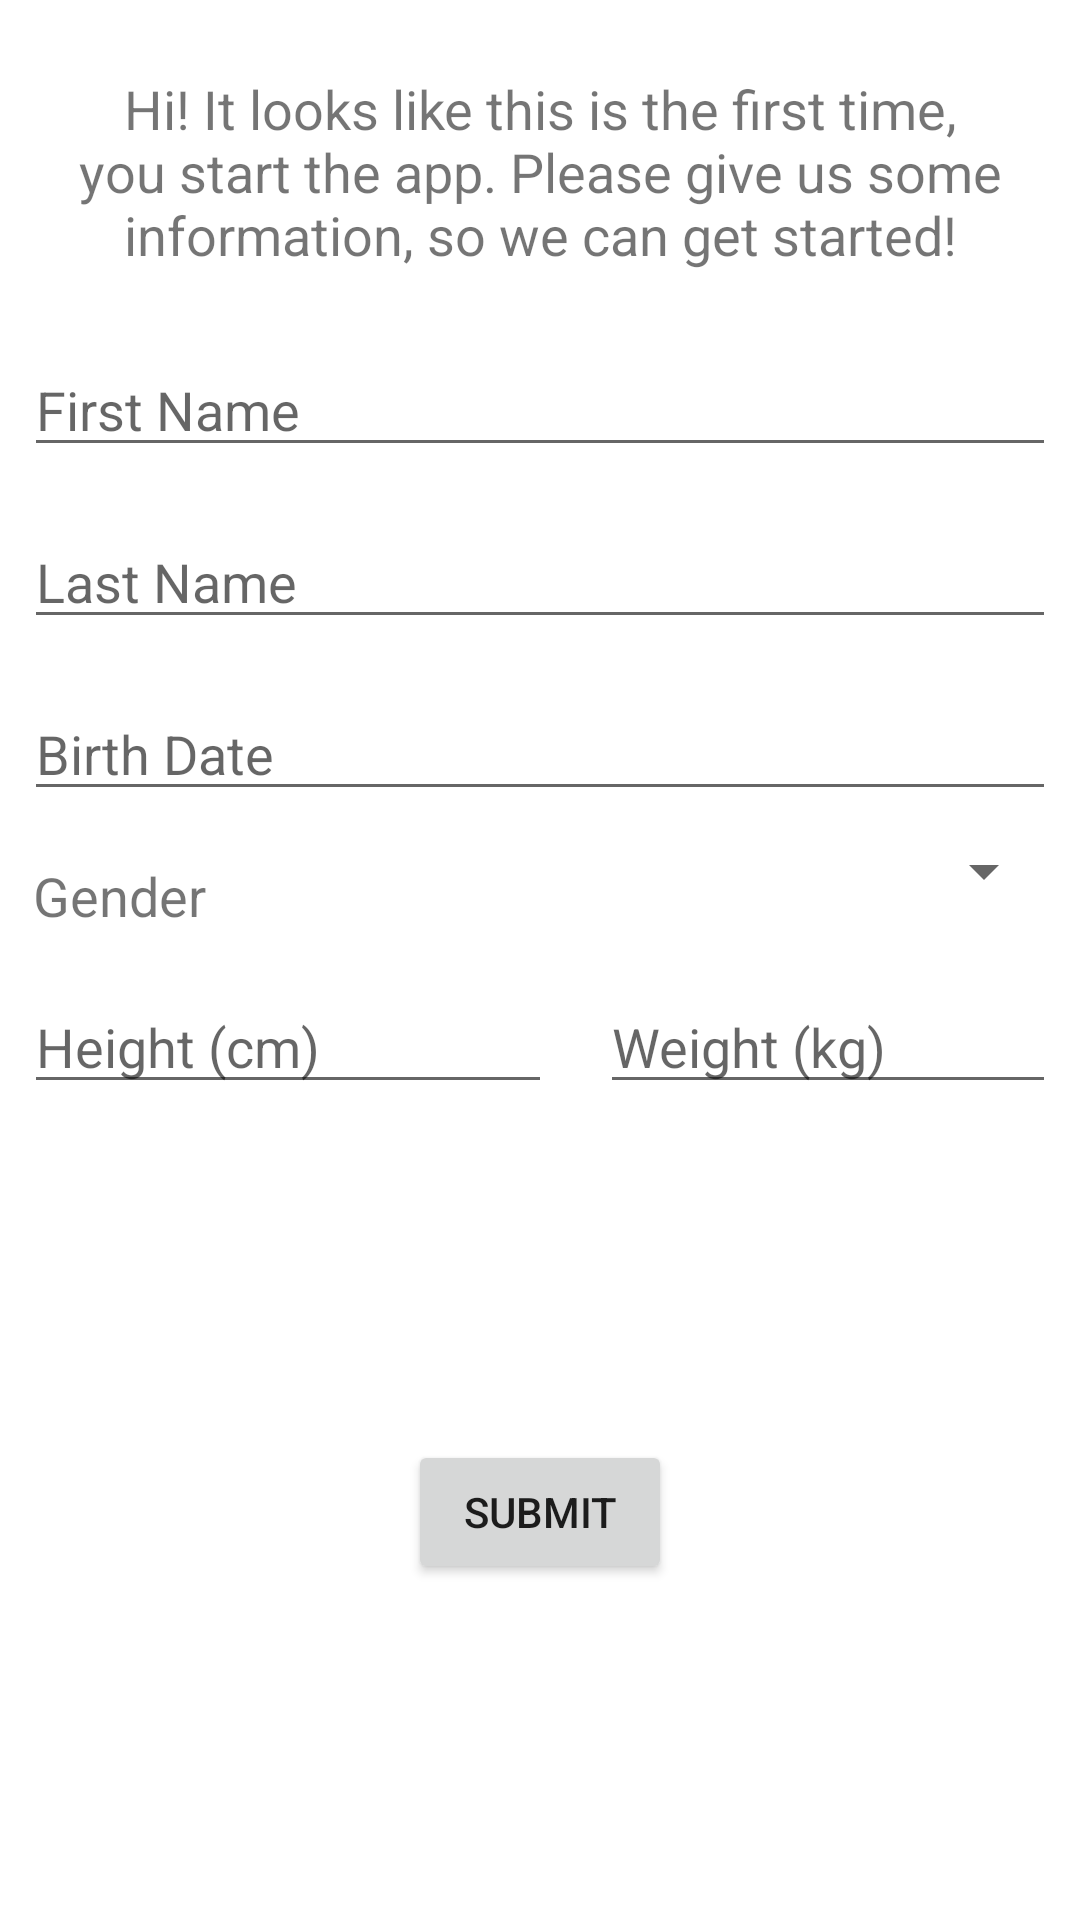

This screen was rendered from an Android layout file. Write that file and the resources it references.
<!-- AndroidManifest.xml: application theme AppTheme -->
<!-- res/layout/activity_first_start.xml -->
<?xml version="1.0" encoding="utf-8"?>
<android.support.constraint.ConstraintLayout xmlns:android="http://schemas.android.com/apk/res/android"
    xmlns:app="http://schemas.android.com/apk/res-auto"
    xmlns:tools="http://schemas.android.com/tools"
    android:layout_width="match_parent"
    android:layout_height="match_parent"
    tools:context="com.kovaxarny.trifit.FirstRunActivity">

    <TextView
        android:id="@+id/tv_welcome_text"
        android:layout_width="0dp"
        android:layout_height="wrap_content"
        android:layout_marginEnd="8dp"
        android:layout_marginStart="8dp"
        android:layout_marginTop="24dp"
        android:text="@string/first_run_text"
        android:textAlignment="center"
        android:textSize="18sp"
        app:layout_constraintEnd_toEndOf="parent"
        app:layout_constraintStart_toStartOf="parent"
        app:layout_constraintTop_toTopOf="parent" />

    <EditText
        android:id="@+id/et_first_name"
        android:layout_width="0dp"
        android:layout_height="wrap_content"
        android:layout_marginEnd="8dp"
        android:layout_marginStart="8dp"
        android:layout_marginTop="24dp"
        android:ems="10"
        android:hint="@string/first_name"
        android:nextFocusDown="@id/et_last_name"
        android:inputType="textPersonName"
        app:layout_constraintEnd_toEndOf="parent"
        app:layout_constraintStart_toStartOf="parent"
        app:layout_constraintTop_toBottomOf="@+id/tv_welcome_text" />

    <EditText
        android:id="@+id/et_last_name"
        android:layout_width="0dp"
        android:layout_height="wrap_content"
        android:layout_marginEnd="8dp"
        android:layout_marginStart="8dp"
        android:layout_marginTop="16dp"
        android:ems="10"
        android:hint="@string/last_name"
        android:nextFocusDown="@id/et_birth_date"
        android:inputType="textPersonName"
        app:layout_constraintEnd_toEndOf="parent"
        app:layout_constraintStart_toStartOf="parent"
        app:layout_constraintTop_toBottomOf="@+id/et_first_name" />

    <EditText
        android:id="@+id/et_birth_date"
        android:layout_width="0dp"
        android:layout_height="wrap_content"
        android:layout_marginEnd="8dp"
        android:layout_marginStart="8dp"
        android:layout_marginTop="16dp"
        android:ems="10"
        android:hint="@string/birth_date"
        android:nextFocusDown="@id/spinner_gender"
        android:inputType="date"
        android:focusable="false"
        app:layout_constraintEnd_toEndOf="parent"
        app:layout_constraintStart_toStartOf="parent"
        app:layout_constraintTop_toBottomOf="@+id/et_last_name" />


    <EditText
        android:id="@+id/et_height"
        android:layout_width="0dp"
        android:layout_height="wrap_content"
        android:layout_marginEnd="8dp"
        android:layout_marginStart="8dp"
        android:layout_marginTop="16dp"
        android:ems="10"
        android:hint="@string/height_cm"
        android:nextFocusDown="@id/et_weightLog"
        android:inputType="number"
        app:layout_constraintEnd_toStartOf="@+id/guideline4"
        app:layout_constraintStart_toStartOf="parent"
        app:layout_constraintTop_toBottomOf="@+id/tv_gender" />

    <EditText
        android:id="@+id/et_weightLog"
        android:layout_width="0dp"
        android:layout_height="wrap_content"
        android:layout_marginEnd="8dp"
        android:layout_marginStart="8dp"
        android:ems="10"
        android:hint="@string/weight_kg"
        android:imeOptions="actionDone"
        android:inputType="numberDecimal"
        app:layout_constraintEnd_toEndOf="parent"
        app:layout_constraintStart_toStartOf="@+id/guideline4"
        app:layout_constraintTop_toTopOf="@+id/et_height" />

    <Spinner
        android:id="@+id/spinner_gender"
        android:layout_width="0dp"
        android:layout_height="wrap_content"
        android:layout_marginEnd="8dp"
        android:layout_marginStart="8dp"
        android:layout_marginTop="8dp"
        android:nextFocusDown="@id/et_height"
        app:layout_constraintEnd_toEndOf="parent"
        app:layout_constraintStart_toStartOf="@+id/guideline4"
        app:layout_constraintTop_toBottomOf="@+id/et_birth_date" />

    <TextView
        android:id="@+id/tv_gender"
        android:layout_width="0dp"
        android:layout_height="wrap_content"
        android:layout_marginEnd="8dp"
        android:layout_marginRight="8dp"
        android:layout_marginStart="11dp"
        android:layout_marginLeft="8dp"
        android:layout_marginTop="16dp"
        android:text="@string/gender"
        android:textSize="18sp"
        app:layout_constraintEnd_toStartOf="@+id/guideline4"
        app:layout_constraintStart_toStartOf="parent"
        app:layout_constraintTop_toBottomOf="@+id/et_birth_date" />

    <android.support.constraint.Guideline
        android:id="@+id/guideline4"
        android:layout_width="wrap_content"
        android:layout_height="wrap_content"
        android:orientation="vertical"
        app:layout_constraintGuide_begin="192dp" />

    <Button
        android:id="@+id/btn_submit"
        android:layout_width="wrap_content"
        android:layout_height="wrap_content"
        android:layout_marginBottom="8dp"
        android:layout_marginEnd="8dp"
        android:layout_marginStart="8dp"
        android:layout_marginTop="8dp"
        android:text="@string/submit"
        app:layout_constraintBottom_toBottomOf="parent"
        app:layout_constraintEnd_toEndOf="parent"
        app:layout_constraintStart_toStartOf="parent"
        app:layout_constraintTop_toBottomOf="@+id/et_height" />

</android.support.constraint.ConstraintLayout>
<!-- resources referenced by this layout -->
<resources>
  <string name="birth_date">Birth Date</string>
  <string name="first_name">First Name</string>
  <string name="first_run_text">Hi! It looks like this is the first time, you start the app. Please give us some information, so we can get started!</string>
  <string name="gender">Gender</string>
  <string name="height_cm">Height (cm)</string>
  <string name="last_name">Last Name</string>
  <string name="submit">Submit</string>
  <string name="weight_kg">Weight (kg)</string>
</resources>
